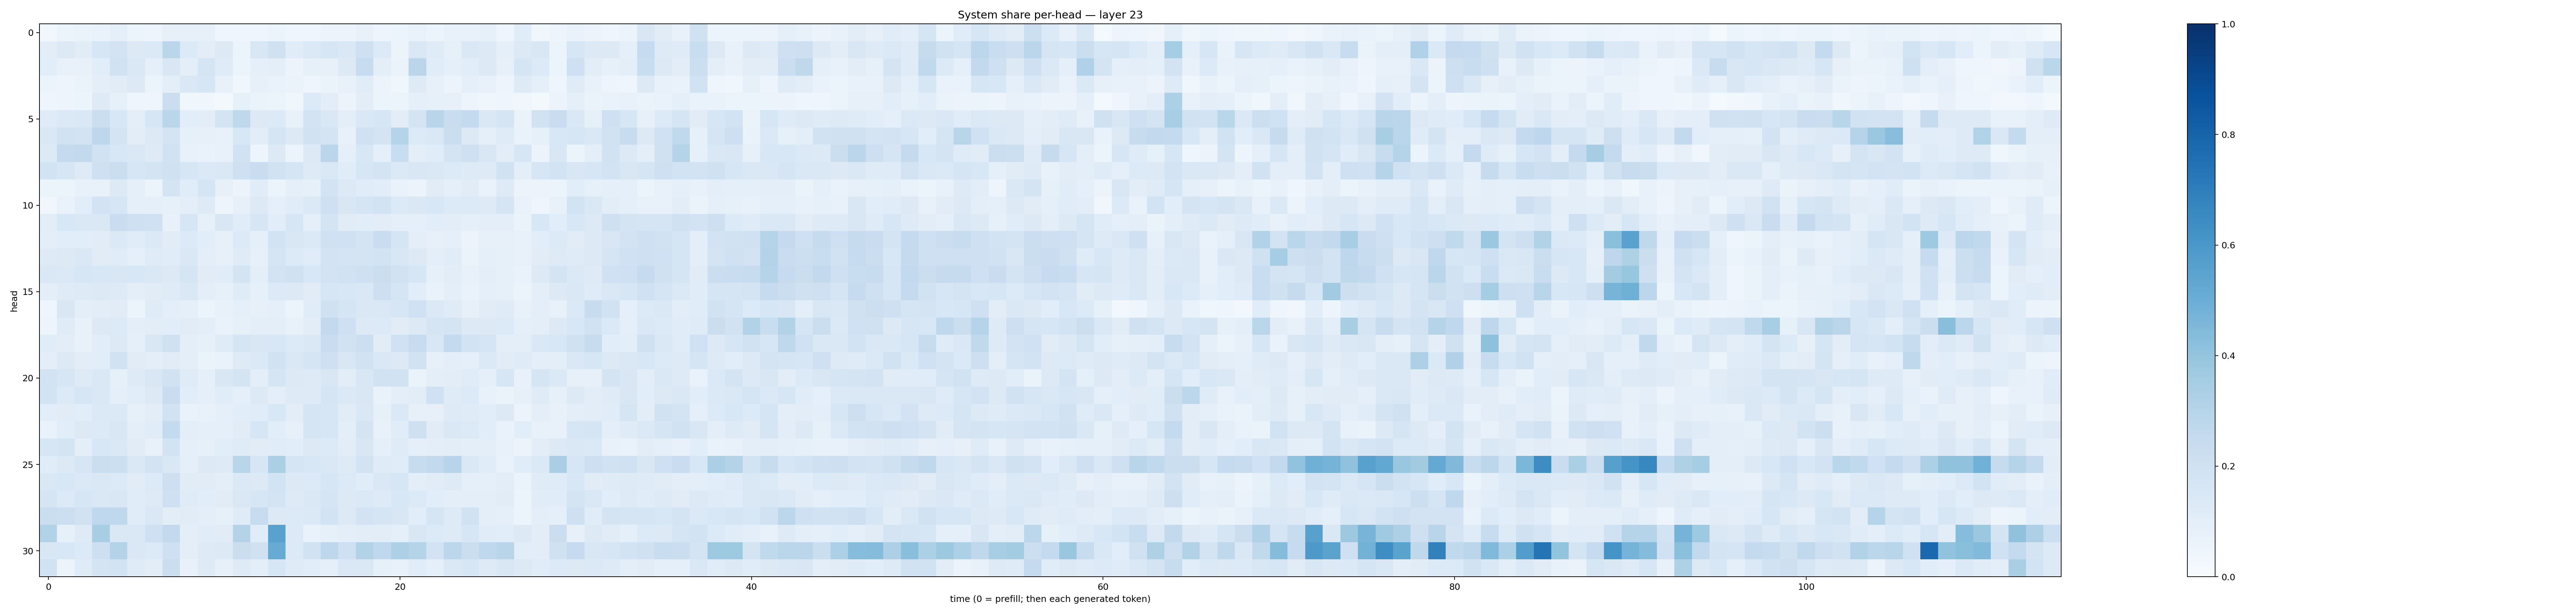

Values plotted in this chart, from the file beside it:
0.027614838, 0.059790626, 0.0663549, 0.06821798, 0.08791765, 0.062274598, 0.04696563, 0.07989193, 0.07820034, 0.079285085, 0.045924786, 0.04314629, 0.041053273, 0.05158522, 0.04049185, 0.044208907, 0.05594717, 0.05600324, 0.070823975, 0.049368538, 0.052124336, 0.06931684, 0.06037654, 0.0778806
0.104, 0.1267, 0.1129, 0.1593, 0.1817, 0.1314, 0.1384, 0.2874, 0.1341, 0.1048, 0.1257, 0.05127, 0.1502, 0.1976, 0.1156, 0.1387, 0.1636, 0.1447, 0.2083, 0.1352, 0.05755, 0.1457, 0.1183, 0.08502
0.1077, 0.07571, 0.07375, 0.1072, 0.192, 0.1479, 0.09333, 0.1504, 0.09946, 0.1703, 0.118, 0.05388, 0.09043, 0.1015, 0.05687, 0.08545, 0.08183, 0.1295, 0.2393, 0.09848, 0.06603, 0.2845, 0.1141, 0.08753
0.05429, 0.04841, 0.06341, 0.09394, 0.1129, 0.1265, 0.05103, 0.09549, 0.1437, 0.161, 0.078, 0.0382, 0.08047, 0.06743, 0.06548, 0.04479, 0.0631, 0.07563, 0.1154, 0.05514, 0.03743, 0.1216, 0.07813, 0.05664
0.04233, 0.04811, 0.05867, 0.1245, 0.08548, 0.04463, 0.04117, 0.222, 0.03802, 0.03599, 0.02018, 0.08434, 0.06394, 0.06029, 0.03648, 0.1358, 0.1024, 0.05825, 0.1047, 0.06121, 0.0512, 0.09045, 0.08226, 0.07862
0.1198, 0.1389, 0.1482, 0.2222, 0.1526, 0.095, 0.1633, 0.2889, 0.1055, 0.105, 0.1721, 0.2703, 0.1326, 0.1349, 0.07443, 0.1807, 0.1476, 0.09442, 0.1469, 0.1597, 0.1044, 0.1763, 0.2919, 0.2288
0.1459, 0.195, 0.1821, 0.2736, 0.172, 0.1037, 0.1309, 0.1731, 0.08271, 0.08122, 0.07645, 0.1552, 0.1041, 0.1703, 0.1324, 0.1883, 0.1727, 0.07253, 0.2009, 0.1776, 0.2984, 0.1355, 0.1484, 0.2201
0.1275, 0.2514, 0.2587, 0.1929, 0.1549, 0.1478, 0.123, 0.1901, 0.07199, 0.0688, 0.07268, 0.1892, 0.04855, 0.1283, 0.05891, 0.1257, 0.2822, 0.08776, 0.1544, 0.08777, 0.2328, 0.101, 0.1141, 0.1789
0.1868, 0.1573, 0.1228, 0.2045, 0.2193, 0.1609, 0.1769, 0.1988, 0.1566, 0.1391, 0.1434, 0.2089, 0.2286, 0.1952, 0.1693, 0.1246, 0.1452, 0.1148, 0.1617, 0.1792, 0.1392, 0.1508, 0.1469, 0.1334
0.05999, 0.05282, 0.07493, 0.07461, 0.1259, 0.09057, 0.06206, 0.1786, 0.1135, 0.1685, 0.08048, 0.05534, 0.1168, 0.0526, 0.08627, 0.08433, 0.1799, 0.1258, 0.1171, 0.1071, 0.06998, 0.05595, 0.1096, 0.08895
0.03431, 0.06919, 0.1055, 0.1813, 0.1575, 0.08613, 0.0871, 0.08291, 0.0981, 0.1215, 0.04972, 0.08126, 0.1263, 0.08659, 0.1141, 0.1368, 0.2046, 0.1506, 0.1677, 0.1837, 0.1355, 0.1434, 0.1536, 0.1353
0.1048, 0.1529, 0.1477, 0.1425, 0.2288, 0.2092, 0.2022, 0.07486, 0.164, 0.08564, 0.149, 0.1148, 0.1605, 0.1071, 0.1623, 0.09173, 0.1759, 0.113, 0.1078, 0.1035, 0.08864, 0.08878, 0.108, 0.1039
0.0972, 0.1093, 0.1071, 0.1118, 0.1399, 0.1161, 0.1401, 0.1117, 0.1356, 0.1056, 0.08162, 0.135, 0.09307, 0.1857, 0.152, 0.1371, 0.2031, 0.201, 0.1795, 0.2301, 0.1695, 0.101, 0.07925, 0.09209
0.1215, 0.1277, 0.1424, 0.11, 0.1138, 0.09304, 0.1174, 0.1159, 0.1431, 0.09798, 0.07863, 0.1197, 0.07918, 0.1689, 0.1333, 0.1166, 0.1809, 0.1751, 0.172, 0.1867, 0.1493, 0.1285, 0.1013, 0.1133
0.1428, 0.1369, 0.1597, 0.1549, 0.1517, 0.156, 0.1444, 0.1286, 0.1697, 0.1107, 0.115, 0.1747, 0.09838, 0.1808, 0.197, 0.154, 0.1827, 0.1936, 0.2051, 0.2204, 0.1896, 0.1574, 0.08514, 0.1046
0.09605, 0.119, 0.1237, 0.1321, 0.1239, 0.09795, 0.1106, 0.1204, 0.1459, 0.09602, 0.08461, 0.1205, 0.08262, 0.1357, 0.1261, 0.1114, 0.1575, 0.1554, 0.1436, 0.2134, 0.169, 0.1073, 0.06906, 0.1008
0.04683, 0.1492, 0.09416, 0.104, 0.1119, 0.05425, 0.1189, 0.1008, 0.09151, 0.05967, 0.07681, 0.09309, 0.07932, 0.09299, 0.05231, 0.1155, 0.197, 0.1699, 0.1466, 0.1465, 0.1592, 0.2003, 0.1382, 0.1207
0.04983, 0.1189, 0.07334, 0.1296, 0.135, 0.09449, 0.1022, 0.1093, 0.1096, 0.09719, 0.06745, 0.08276, 0.1002, 0.09996, 0.07263, 0.1042, 0.2616, 0.2042, 0.1269, 0.1362, 0.112, 0.126, 0.1695, 0.1737
0.1162, 0.1037, 0.07304, 0.1087, 0.1295, 0.08796, 0.1489, 0.1957, 0.09921, 0.08466, 0.1211, 0.1711, 0.1487, 0.1551, 0.134, 0.1407, 0.2266, 0.1905, 0.215, 0.1121, 0.201, 0.2367, 0.1485, 0.2554
0.09639, 0.1257, 0.1052, 0.1064, 0.1907, 0.1124, 0.09608, 0.1105, 0.1006, 0.0636, 0.06653, 0.1213, 0.1368, 0.1908, 0.1434, 0.1671, 0.2086, 0.1509, 0.1927, 0.1445, 0.1262, 0.1918, 0.07869, 0.09595
0.1866, 0.1617, 0.1225, 0.1419, 0.08515, 0.1243, 0.1518, 0.1904, 0.1173, 0.08796, 0.1506, 0.1796, 0.1002, 0.1686, 0.1252, 0.1247, 0.1514, 0.1045, 0.1507, 0.1903, 0.1935, 0.06411, 0.09699, 0.1034
0.1866, 0.1355, 0.1564, 0.1458, 0.08971, 0.1056, 0.1272, 0.2301, 0.1071, 0.09051, 0.1157, 0.09368, 0.1316, 0.09805, 0.1224, 0.1213, 0.1716, 0.1391, 0.1489, 0.06743, 0.09513, 0.1025, 0.2011, 0.1173
0.1085, 0.112, 0.1055, 0.1387, 0.1382, 0.08521, 0.1038, 0.1931, 0.06975, 0.0736, 0.0904, 0.1061, 0.1142, 0.1544, 0.1018, 0.1674, 0.1573, 0.1117, 0.1475, 0.08459, 0.1401, 0.08054, 0.08178, 0.1235
0.06688, 0.1079, 0.1297, 0.1341, 0.1502, 0.09654, 0.1167, 0.254, 0.09431, 0.09035, 0.09049, 0.112, 0.1571, 0.109, 0.08038, 0.1701, 0.1605, 0.1013, 0.1787, 0.07215, 0.1147, 0.2056, 0.1122, 0.1459
0.1616, 0.1794, 0.1007, 0.1534, 0.1411, 0.1128, 0.0781, 0.1869, 0.09329, 0.08556, 0.1081, 0.12, 0.1125, 0.1146, 0.107, 0.1303, 0.1358, 0.1048, 0.1509, 0.09211, 0.1175, 0.08968, 0.09438, 0.103
0.1138, 0.1328, 0.1603, 0.2236, 0.2158, 0.148, 0.1814, 0.1446, 0.09258, 0.1274, 0.1227, 0.2911, 0.1609, 0.3331, 0.1692, 0.1537, 0.1462, 0.1231, 0.1836, 0.1177, 0.1146, 0.2362, 0.2589, 0.2965
0.1444, 0.1532, 0.1367, 0.1481, 0.1357, 0.1118, 0.1355, 0.2134, 0.1129, 0.1125, 0.0966, 0.1378, 0.1298, 0.1847, 0.126, 0.1355, 0.1596, 0.1363, 0.1151, 0.1453, 0.1576, 0.09468, 0.1094, 0.1237
0.1719, 0.136, 0.1579, 0.1435, 0.1512, 0.1166, 0.1233, 0.2093, 0.1202, 0.1055, 0.1115, 0.1418, 0.1613, 0.1744, 0.1225, 0.1448, 0.1678, 0.1324, 0.1378, 0.1212, 0.1559, 0.1342, 0.1087, 0.09757
0.2247, 0.2167, 0.1953, 0.2673, 0.2681, 0.1162, 0.1463, 0.1024, 0.1117, 0.09438, 0.0831, 0.1203, 0.2411, 0.1311, 0.1346, 0.1382, 0.1859, 0.1266, 0.1835, 0.1704, 0.149, 0.1068, 0.1691, 0.1246
0.3101, 0.084, 0.1242, 0.3435, 0.1423, 0.1441, 0.2104, 0.2609, 0.0941, 0.1157, 0.112, 0.3054, 0.1162, 0.5523, 0.1361, 0.06715, 0.08537, 0.09836, 0.1033, 0.1043, 0.09078, 0.1509, 0.1345, 0.124
0.1521, 0.1555, 0.1348, 0.2131, 0.3054, 0.147, 0.1353, 0.2081, 0.1001, 0.1243, 0.1265, 0.2202, 0.1968, 0.5101, 0.136, 0.189, 0.2773, 0.2065, 0.3099, 0.269, 0.3268, 0.303, 0.18, 0.2802
0.19, 0.05529, 0.1193, 0.1781, 0.1857, 0.1203, 0.1039, 0.2254, 0.0721, 0.1233, 0.07993, 0.1235, 0.09475, 0.1634, 0.1189, 0.1061, 0.08881, 0.1468, 0.141, 0.08552, 0.07397, 0.1169, 0.09185, 0.1408
